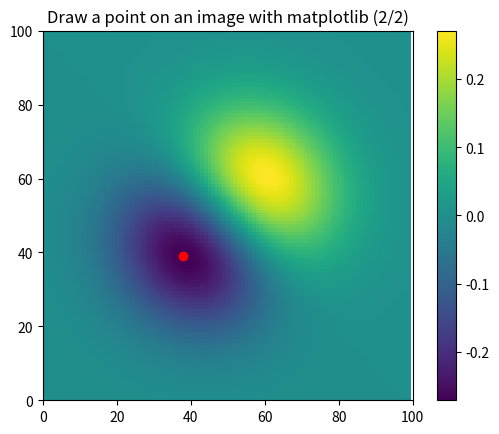

Generate this figure with matplotlib:
import numpy as np
import matplotlib.pyplot as plt

def f(x,y):
    return (x+y)*np.exp(-5.0*(x**2+y**2))

x,y = np.mgrid[-1:1:100j, -1:1:100j]

z = f(x,y)

plt.imshow(z,origin='lower')
plt.colorbar()

i,j = np.unravel_index(z.argmin(), z.shape)

plt.scatter(i,j,color='r')

plt.xlim(0,100)
plt.ylim(0,100)
plt.title('Draw a point on an image with matplotlib (2/2)')

plt.savefig("draw_on_image_01.png")
plt.show()
plt.close()
